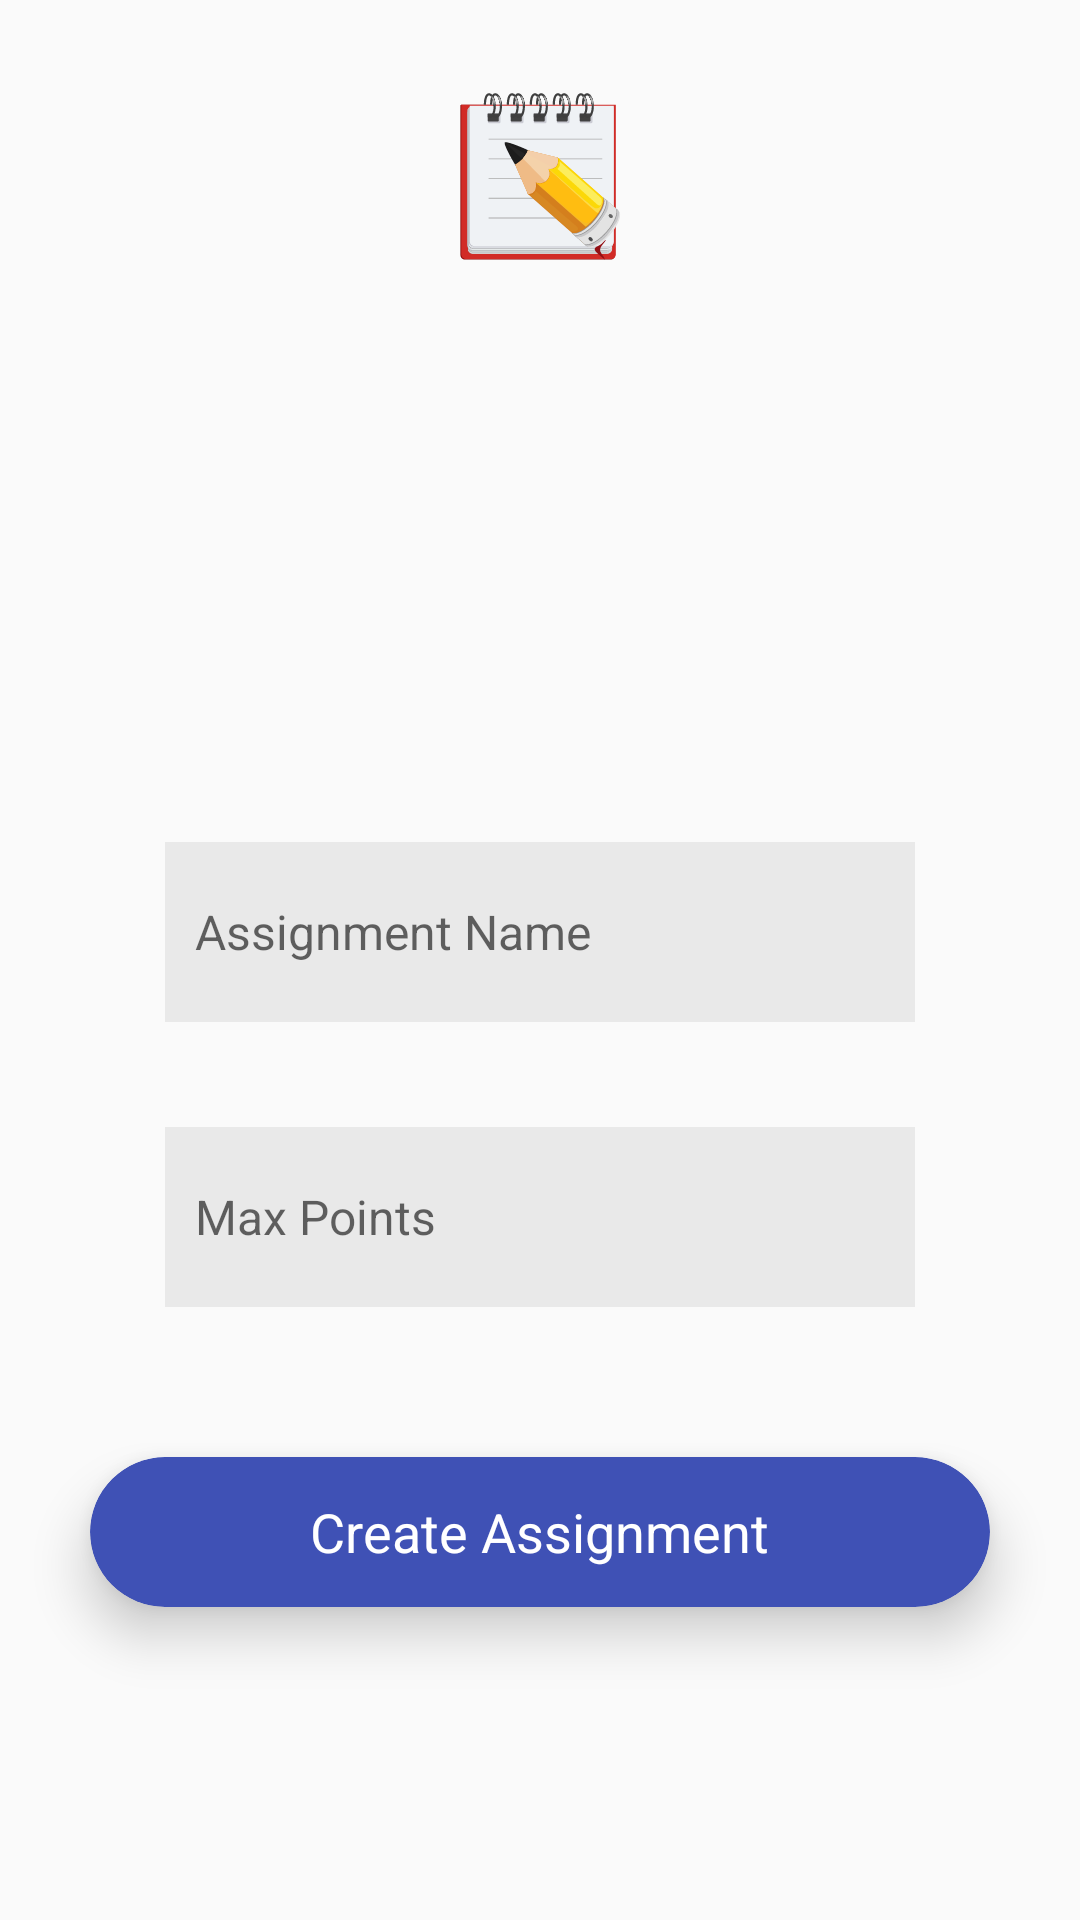

Android layout source for this screen:
<!-- AndroidManifest.xml: activity theme AppTheme.NoActionBar -->
<!-- res/layout/activity_create_assignment.xml -->
<?xml version="1.0" encoding="utf-8"?>
<RelativeLayout
    xmlns:android="http://schemas.android.com/apk/res/android"
    xmlns:app="http://schemas.android.com/apk/res-auto"
    xmlns:tools="http://schemas.android.com/tools"
    android:layout_width="match_parent"
    android:layout_height="match_parent"
    android:background="@drawable/gradient"
    tools:context="net.orbit.orbit.activities.LoginActivity">

    <ImageView
        android:id="@+id/imageView"
        android:layout_width="90dp"
        android:layout_height="90dp"
        android:layout_marginTop="15dp"
        app:srcCompat="@drawable/ic_menu_create_assignment"
        android:layout_alignParentTop="true"
        android:layout_centerHorizontal="true" />

    <EditText
        android:id="@+id/txtAssignmentName"
        android:layout_width="250dp"
        android:layout_height="60dp"
        android:background="#11000000"
        android:drawableLeft="@drawable/ic_description_white_24dp"
        android:ems="10"
        android:paddingLeft="10dp"
        android:drawablePadding="5dp"
        android:hint="Assignment Name"
        android:inputType="textEmailAddress"
        android:textSize="16dp"
        android:textColor="@color/colorAccent"
        android:layout_marginBottom="35dp"
        android:layout_above="@+id/txtMaxPoints"
        android:layout_centerHorizontal="true" />

    <EditText
        android:id="@+id/txtMaxPoints"
        android:layout_width="250dp"
        android:layout_height="60dp"
        android:background="#11000000"
        android:drawableLeft="@drawable/ic_description_white_24dp"
        android:paddingLeft="10dp"
        android:drawablePadding="5dp"
        android:ems="10"
        android:hint="Max Points"
        android:inputType="textPersonName"
        android:textSize="16dp"
        android:textColor="@color/colorAccent"
        android:layout_marginBottom="100dp"
        android:layout_alignBottom="@+id/cardView"
        android:layout_alignLeft="@+id/txtAssignmentName"
        android:layout_alignStart="@+id/txtAssignmentName" />

    <android.support.v7.widget.CardView
        android:layout_width="300dp"
        android:layout_height="50dp"
        app:cardBackgroundColor="@color/colorPrimary"
        app:cardCornerRadius="25dp"
        app:cardElevation="10dp"
        android:id="@+id/cardView"
        android:layout_above="@+id/textView2"
        android:layout_centerHorizontal="true">

        <RelativeLayout
            android:layout_width="match_parent"
            android:layout_height="match_parent"
            android:id="@+id/btnCreateAssignment">

            <TextView
                android:layout_width="wrap_content"
                android:layout_height="wrap_content"
                android:layout_centerInParent="true"
                android:text="Create Assignment"
                android:textColor="#fff"
                android:textSize="18sp" />
        </RelativeLayout>
    </android.support.v7.widget.CardView>

    <TextView
        android:id="@+id/textView2"
        android:layout_width="wrap_content"
        android:layout_height="wrap_content"
        android:text=""
        android:textColor="#fff"
        android:textSize="18sp"
        android:layout_above="@+id/linearLayout"
        android:layout_centerHorizontal="true"
        android:layout_marginTop="30dp" />

    <LinearLayout
        android:layout_width="wrap_content"
        android:layout_height="50dp"
        android:orientation="horizontal"
        android:layout_alignParentBottom="true"
        android:layout_alignLeft="@+id/imageView"
        android:layout_alignStart="@+id/imageView"
        android:id="@+id/linearLayout">
    </LinearLayout>


</RelativeLayout>
<!-- resources referenced by this layout -->
<resources>
  <color name="colorAccent">#FFFF</color>
  <color name="colorPrimary">#3F51B5</color>
  <!-- drawable ic_menu_create_assignment: vector/xml drawable (drawable, 252023 chars, omitted) -->
  <style name="AppTheme.NoActionBar">
          <item name="windowActionBar">true</item>
          <item name="windowNoTitle">true</item>
          <item name="actionBarSize">15dp</item>
      </style>
</resources>
